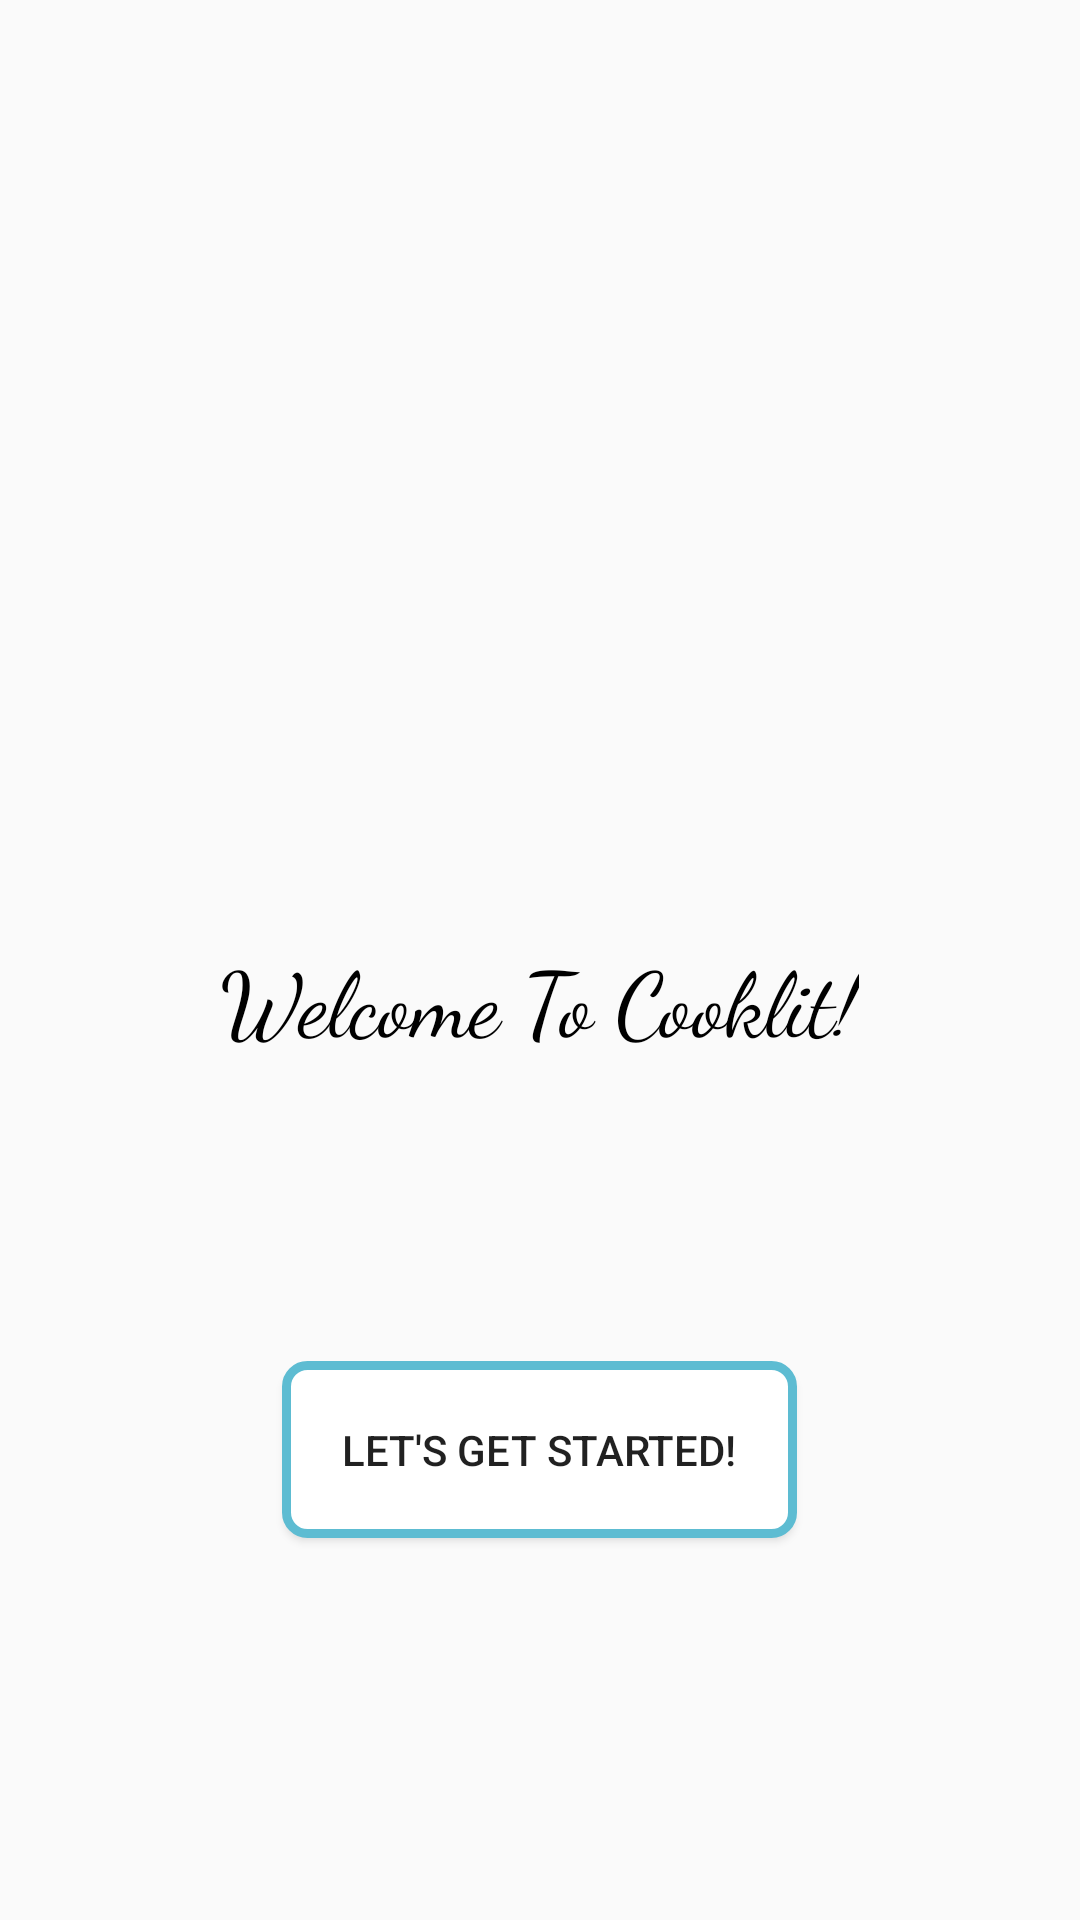

Here is an Android app screen rendered from its layout file. Give the layout XML and the strings, colors and styles it references.
<!-- AndroidManifest.xml: application theme AppTheme -->
<!-- res/layout/activity_first_time.xml -->
<?xml version="1.0" encoding="utf-8"?>
<LinearLayout xmlns:android="http://schemas.android.com/apk/res/android"
    xmlns:tools="http://schemas.android.com/tools"
    android:layout_width="match_parent"
    android:layout_height="match_parent"
    xmlns:app="http://schemas.android.com/apk/res-auto"
    android:gravity="center"
    android:orientation="vertical"
    tools:context="com.macrohard.cooklit.model.activities.FirstTimeActivity">

    <ImageView
        android:layout_width="170dp"
        android:layout_height="170dp"
        android:maxWidth="190dp"
        android:maxHeight="190dp"
        android:layout_marginBottom="15dp"
        app:srcCompat="@drawable/cooklit_logo"
        />

    <TextView
        android:layout_width="wrap_content"
        android:layout_height="wrap_content"
        android:fontFamily="cursive"
        android:text="Welcome To Cooklit!"
        android:textSize="30sp"
        android:gravity="center_horizontal"
        android:textColor="@color/black" />
    <Button
        android:id="@+id/button_startUpCookLit"
        android:layout_width="wrap_content"
        android:layout_height="wrap_content"
        android:enabled="true"
        android:padding="20dp"
        android:background="@drawable/curved_button_background"
        android:text="Let's Get Started!"
        android:layout_marginTop="100dp"
        />

</LinearLayout>
<!-- resources referenced by this layout -->
<resources>
  <color name="black">#000000</color>
  <!-- drawable curved_button_background (drawable) -->
  <?xml version="1.0" encoding="UTF-8"?>
  <shape xmlns:android="http://schemas.android.com/apk/res/android">
      <solid android:color="#ffffffff"/>
  
      <stroke android:width="3dp"
          android:color="@color/cookLitBlue" />
  
      <padding android:left="1dp"
          android:top="1dp"
          android:right="1dp"
          android:bottom="1dp"
          />
  
      <corners android:bottomRightRadius="7dp" android:bottomLeftRadius="7dp"
          android:topLeftRadius="7dp" android:topRightRadius="7dp"/>
  </shape>
  <style name="AppTheme" parent="Theme.AppCompat.Light.NoActionBar">
          
          <item name="colorPrimary">@color/colorPrimary</item>
          <item name="colorPrimaryDark">@color/colorPrimaryDark</item>
          <item name="colorAccent">@color/colorAccent</item>
      </style>
  <color name="cookLitBlue">#5DBCD2</color>
  <color name="colorPrimary">#52b9c9</color>
  <color name="colorPrimaryDark">#419699</color>
  <color name="colorAccent">#ff4081</color>
</resources>
